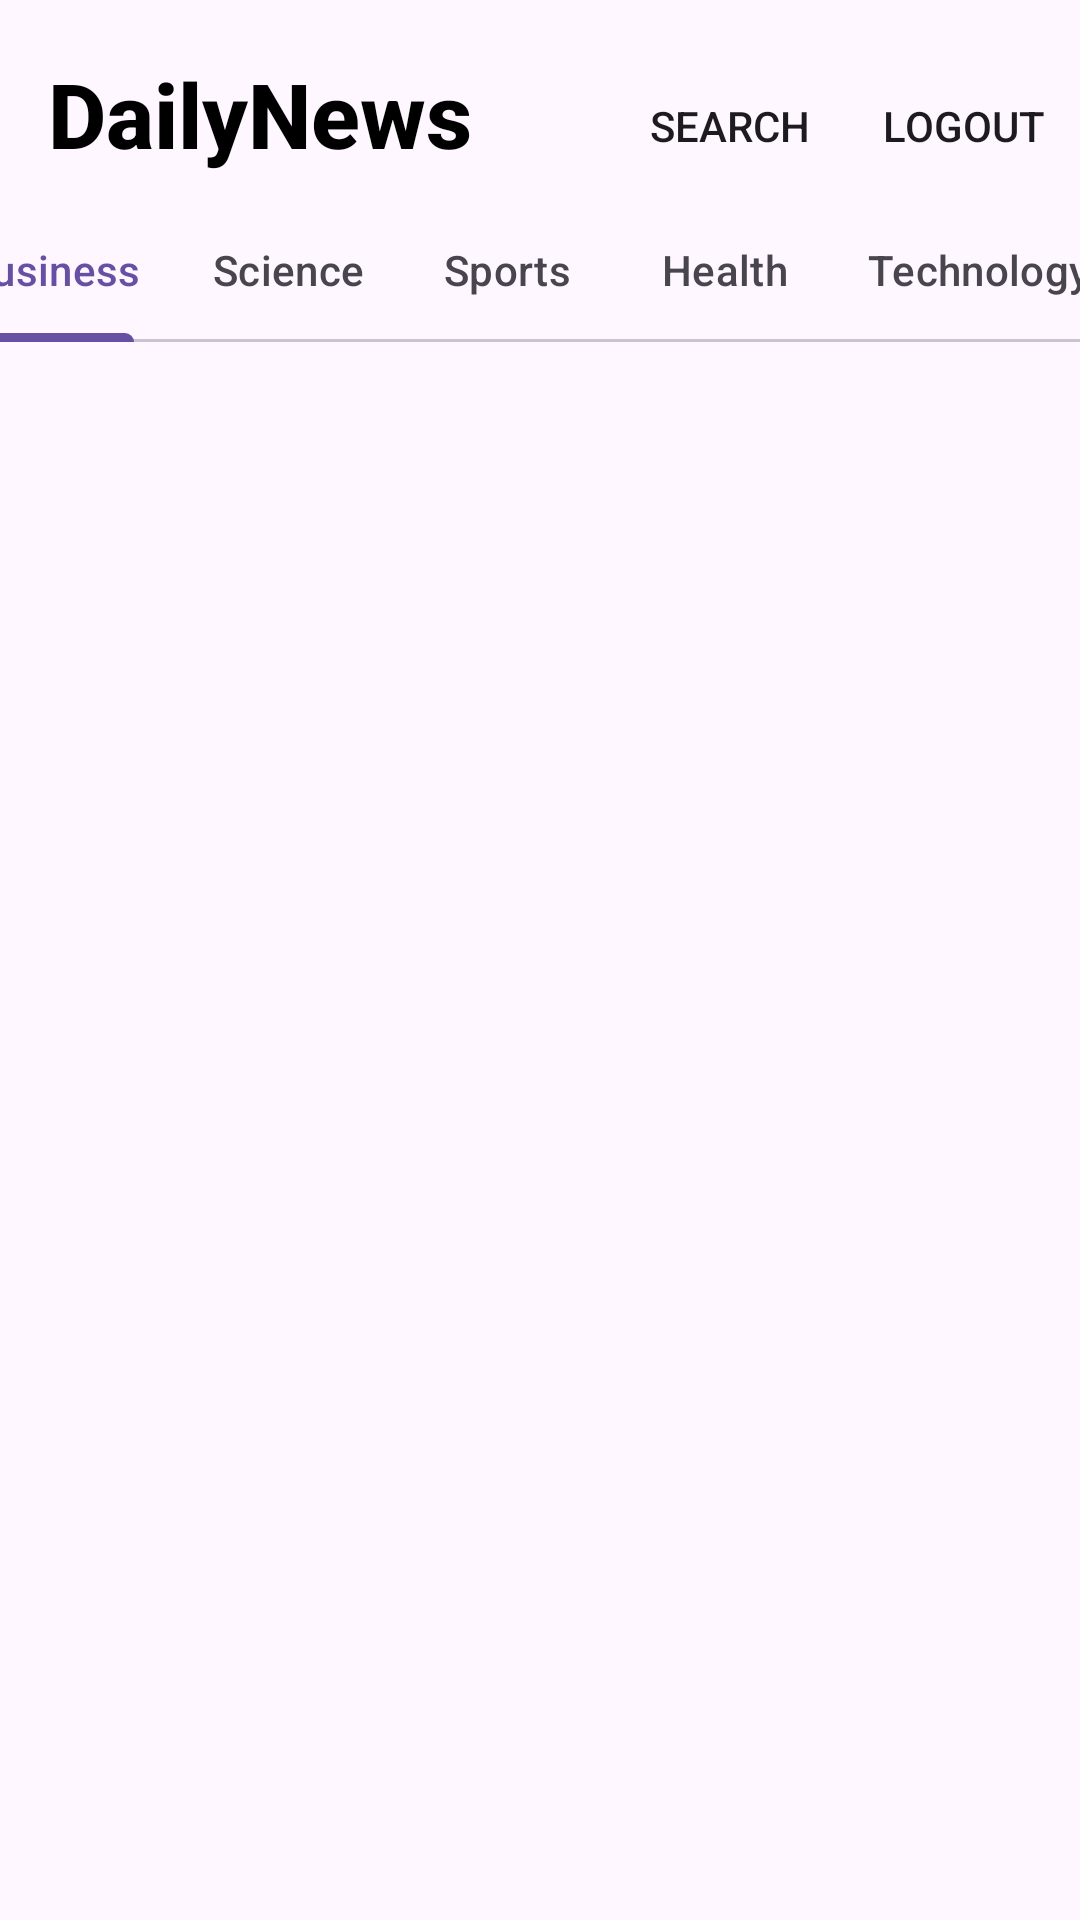

Android layout source for this screen:
<!-- AndroidManifest.xml: application theme Theme.DailyNews -->
<!-- res/layout/activity_home_screen.xml -->
<?xml version="1.0" encoding="utf-8"?>
<androidx.constraintlayout.widget.ConstraintLayout xmlns:android="http://schemas.android.com/apk/res/android"
    xmlns:app="http://schemas.android.com/apk/res-auto"
    xmlns:tools="http://schemas.android.com/tools"
    android:id="@+id/main"
    android:layout_width="match_parent"
    android:layout_height="match_parent"
    tools:context=".HomeScreen">
    <com.google.android.material.appbar.AppBarLayout
        android:id="@+id/appBarLayout3"
        android:layout_width="match_parent"
        android:layout_height="wrap_content"
        app:layout_constraintEnd_toEndOf="parent"
        app:layout_constraintStart_toStartOf="parent"
        app:layout_constraintTop_toTopOf="parent">

        <com.google.android.material.appbar.MaterialToolbar
            android:id="@+id/homebar"
            android:layout_width="match_parent"
            android:layout_height="wrap_content"
            android:paddingTop="10dp"
            app:menu="@menu/homemenu"
            app:title="DailyNews"
            app:titleTextAppearance="@style/CustomAppBarTitleStyle" />
    </com.google.android.material.appbar.AppBarLayout>

    <com.google.android.material.tabs.TabLayout
        android:id="@+id/tabbar"
        android:layout_width="409dp"
        android:layout_height="wrap_content"
        app:layout_constraintEnd_toEndOf="parent"
        app:layout_constraintStart_toStartOf="parent"
        app:layout_constraintTop_toBottomOf="@+id/appBarLayout3"
        app:tabMode="scrollable"
        app:tabPaddingEnd="12dp"
        app:tabPaddingStart="12dp">

        <com.google.android.material.tabs.TabItem
            android:layout_width="wrap_content"
            android:layout_height="wrap_content"
            android:text="Business" />

        <com.google.android.material.tabs.TabItem
            android:layout_width="wrap_content"
            android:layout_height="wrap_content"
            android:text="Science" />

        <com.google.android.material.tabs.TabItem
            android:layout_width="wrap_content"
            android:layout_height="wrap_content"
            android:text="Sports" />

        <com.google.android.material.tabs.TabItem
            android:layout_width="wrap_content"
            android:layout_height="wrap_content"
            android:text="Health" />

        <com.google.android.material.tabs.TabItem
            android:layout_width="wrap_content"
            android:layout_height="wrap_content"
            android:text="Technology" />

        <com.google.android.material.tabs.TabItem
            android:layout_width="wrap_content"
            android:layout_height="wrap_content"
            android:text="Entertainment" />

        <com.google.android.material.tabs.TabItem
            android:layout_width="wrap_content"
            android:layout_height="wrap_content"
            android:text="General" />

    </com.google.android.material.tabs.TabLayout>

    <androidx.recyclerview.widget.RecyclerView
        android:id="@+id/recycler"
        android:layout_width="match_parent"
        android:layout_height="0dp"
        app:layout_constraintEnd_toEndOf="parent"
        app:layout_constraintStart_toStartOf="parent"
        app:layout_constraintTop_toBottomOf="@+id/tabbar"
        app:layout_constraintBottom_toBottomOf="parent" />
</androidx.constraintlayout.widget.ConstraintLayout>
<!-- resources referenced by this layout -->
<resources>
  <style name="CustomAppBarTitleStyle" parent="TextAppearance.AppCompat.Widget.ActionBar.Title">
          <item name="android:textStyle">bold</item>
          <item name="android:textSize">30dp</item>
          <item name="android:paddingTop">20dp</item>
          <item name="android:textColor">@android:color/black</item> 
      </style>
  <style name="Theme.DailyNews" parent="Base.Theme.DailyNews" />
  <style name="Base.Theme.DailyNews" parent="Theme.Material3.DayNight.NoActionBar">
          
          
      </style>
</resources>
